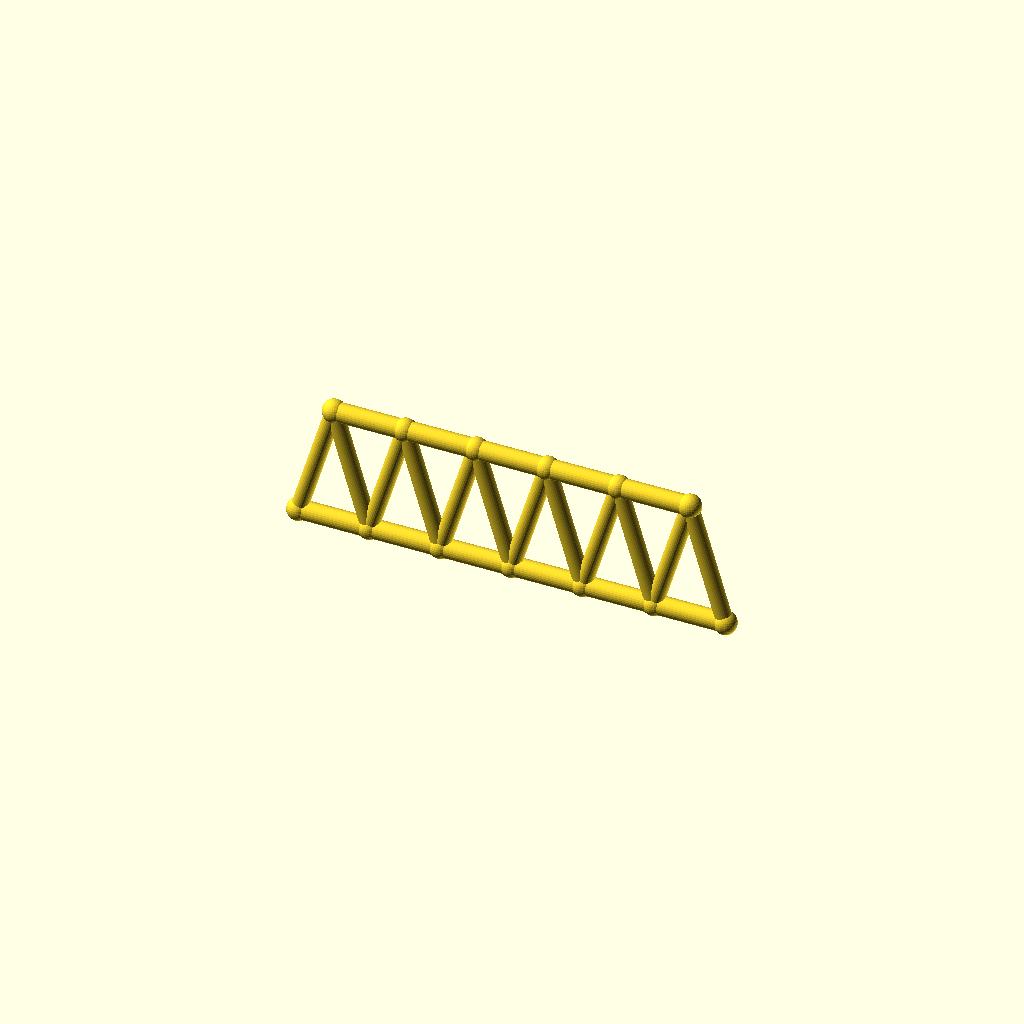
Cell 1: the model at its default parameters.
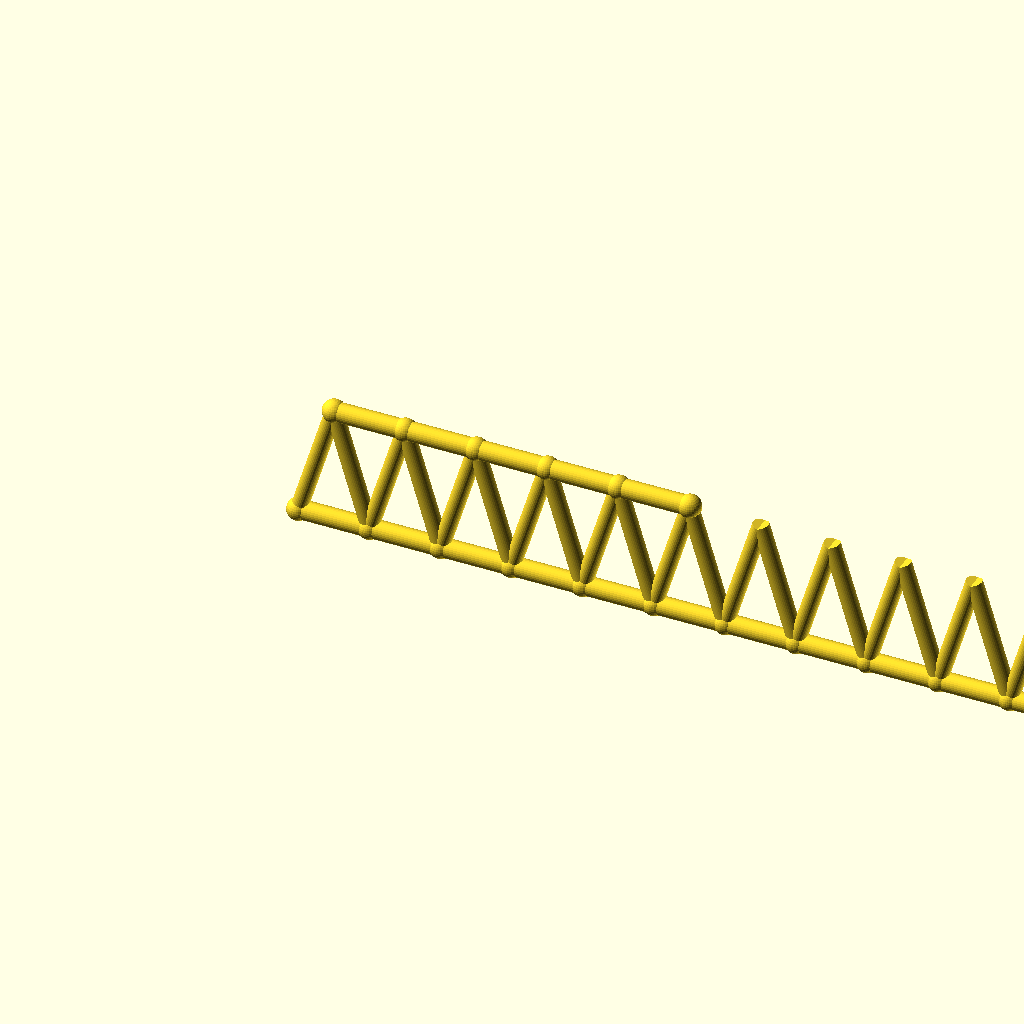
Cell 2: the same model with panels = 12.
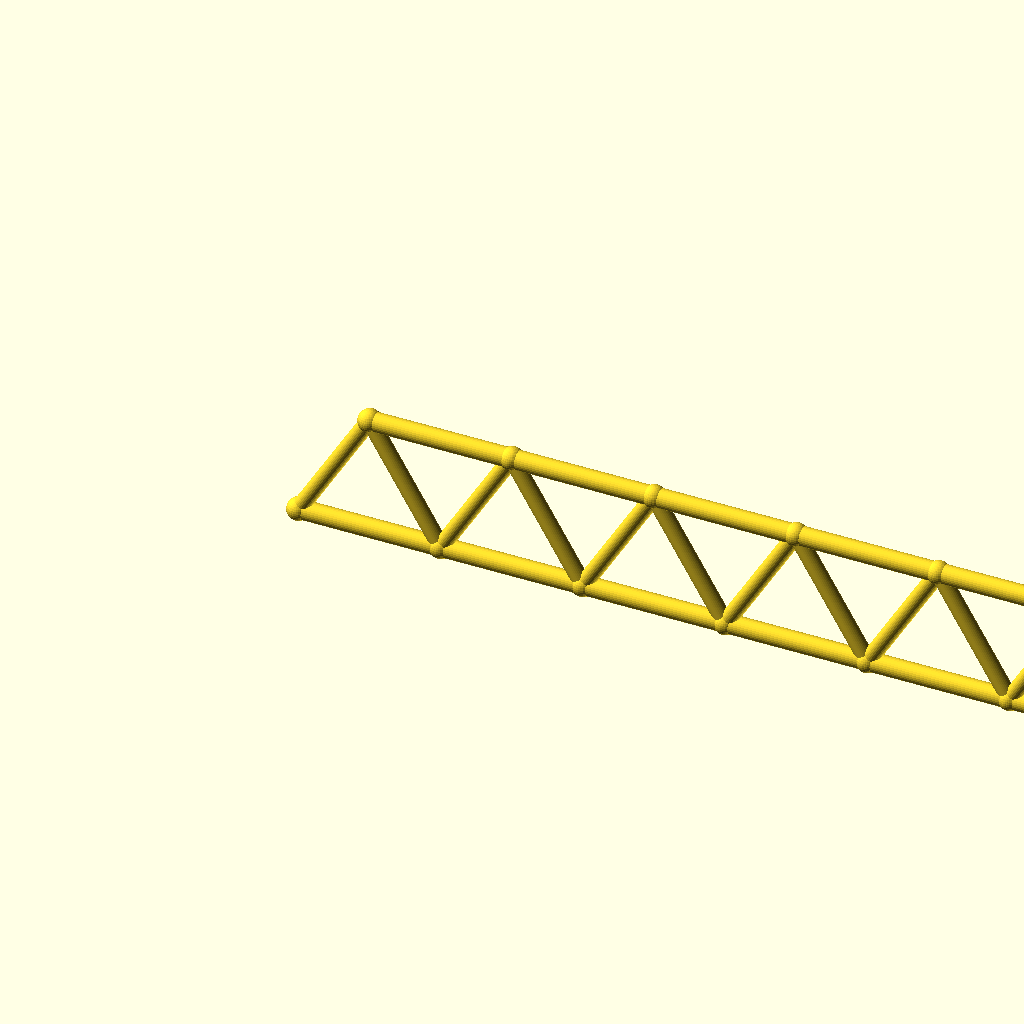
Cell 3: the same model with panel_p = 60.
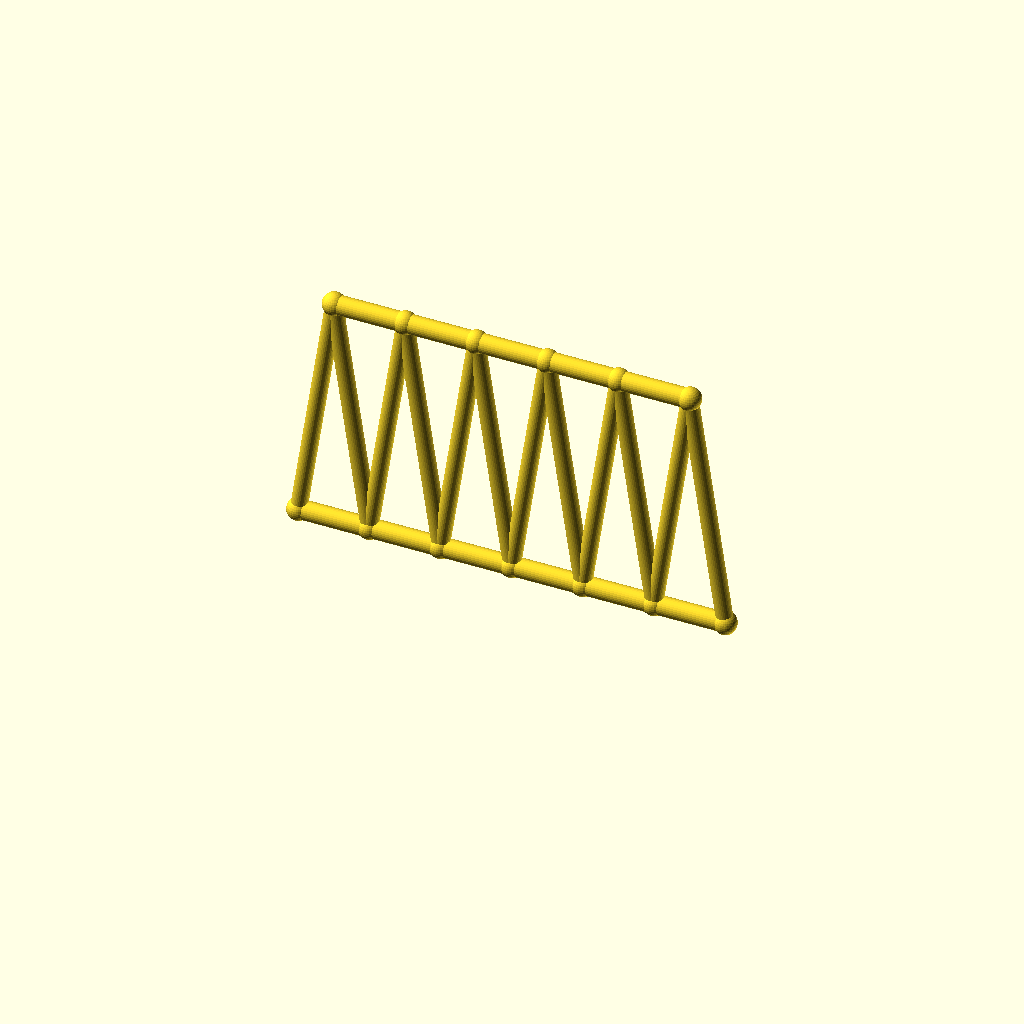
Cell 4: the same model with frame_h = 100.
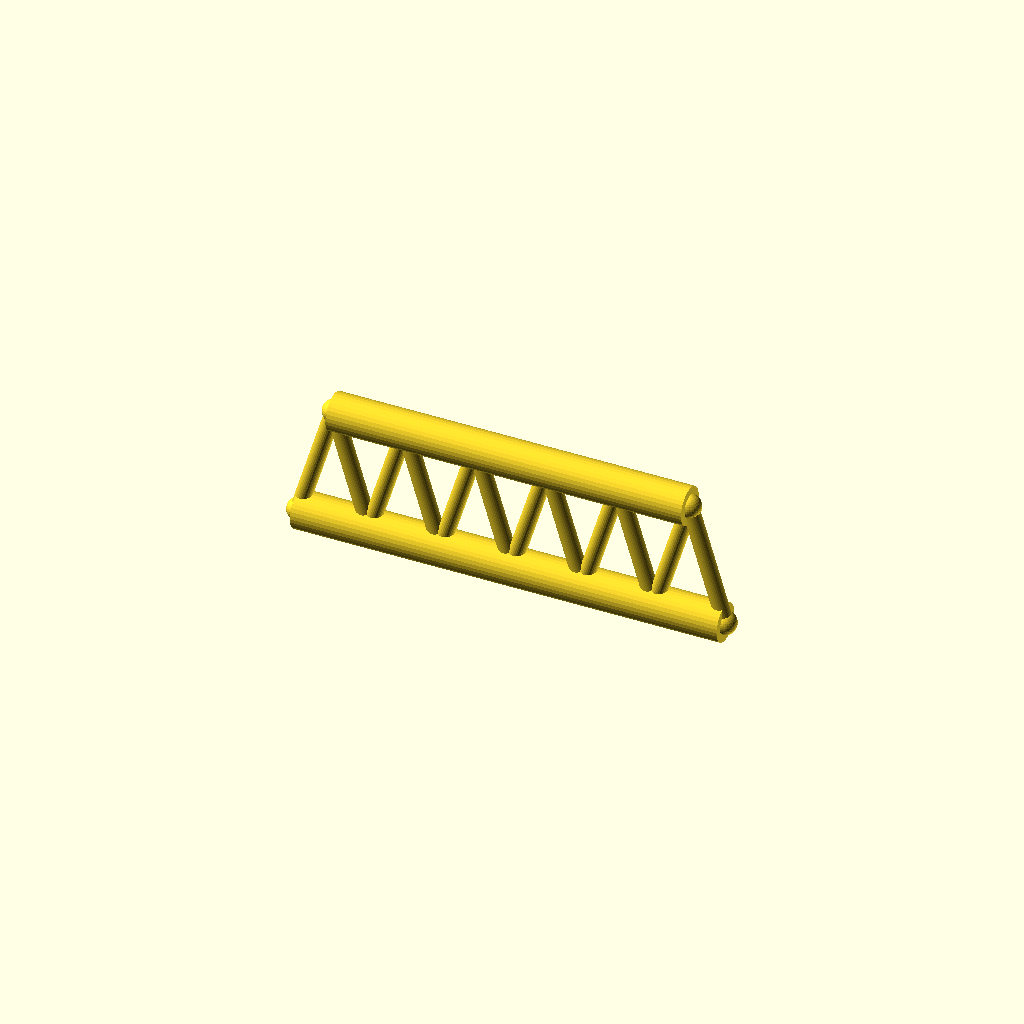
Cell 5: the same model with chord_r = 8.
One fixed orthographic camera (rotation 55°, 0°, 25°; colour scheme Cornfield) for every cell.
Source of the model, optional_data/gen2/trusses/part_0029.scad:
$fn = 32;

// ----------------------------------------------------------------------
// Warren truss: span 180 mm, height 50 mm, 6 equal panels
// ----------------------------------------------------------------------

// --- parameters (mm) ---
panels = 6;               // number of equal panels
panel_p = 30;             // panel length, X
span = 180;               // span between the end joints
frame_h = 50;             // truss height, Z
chord_r = 4;              // chord member radius
diag_r = 3.4;             // diagonal member radius
joint_r = 4.8;            // joint ball radius

module member(a, b, r) {
  /* rod: cylinder from joint a to joint b */
  d = b - a;
  length = norm(d);
  translate(a) rotate([0, acos(d[2] / length), atan2(d[1], d[0])])
    cylinder(h = length, r = r);
}

module joint(p, r) {
  /* ball at the joint centre */
  translate(p) sphere(r = r);
}

bottom = [for (i = [0 : panels]) [i * panel_p, 0, 0]];
top = [for (i = [0 : panels - 1]) [i * panel_p + panel_p / 2, 0, frame_h]];

for (i = [0 : panels - 1]) member(bottom[i], bottom[i + 1], chord_r);
for (i = [0 : 4]) member(top[i], top[i + 1], chord_r);

/* zig-zag diagonals up to the mid-panel joints */
for (i = [0 : panels - 1]) {
  member(bottom[i], top[i], diag_r);
  member(bottom[i + 1], top[i], diag_r);
}

/* joint balls */
for (i = [0 : panels]) joint(bottom[i], joint_r);
for (i = [0 : 5]) joint(top[i], joint_r);
Customizer parameters (derived from the source; name, type, default, range or options):
panels: number, default 6
panel_p: number, default 30
span: number, default 180
frame_h: number, default 50
chord_r: number, default 4
diag_r: number, default 3.4
joint_r: number, default 4.8
